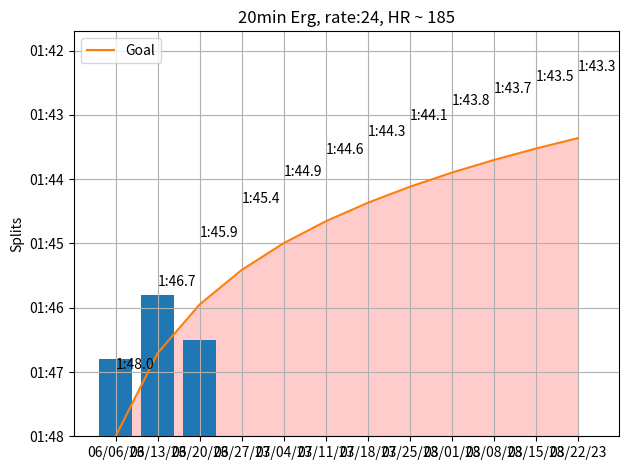

Reproduce this figure in Python.
import sys
import matplotlib.pyplot as plt
import matplotlib.dates as mdates
import numpy
import datetime

                #(0 = 48
rowing_times = [1.2, 2.2, 1.5, 0, 0, 0, 0, 0, 0, 0, 0, 0]
# for i, value in enumerate(rowing_times):
#     plt.annotate("1:"+str(48-value), xy=(i, value), xytext=(i, value + 1),
#                  ha='center', va='bottom')

# Generate data for x-axis (time values)
start_time = datetime.datetime.strptime('01:48', '%M:%S')
end_time = datetime.datetime.strptime('01:42', '%M:%S')
delta = datetime.timedelta(seconds=.5)  # Time interval between data points
times = []
current_time = start_time
while current_time != end_time:
    times.append(current_time.strftime('%M:%S'))  # Format time as minute:second
    current_time -= delta 

# Replace this equation with your own
equation_values = [(numpy.log(x+1)*2*7/7.5)  for x in range(12)]
for i, value in enumerate(equation_values):
     plt.annotate("1:"+str(48 - equation_values[i])[:4], xy=(i, value), xytext=(i, value + 1),
                   va='bottom')

test_days = []
next_week= datetime.datetime(2023, 6, 6)
week = datetime.timedelta(days=7)
for i in range(12):
    test_days.append(next_week.strftime("%D"))
    next_week += week

print (test_days)

# Create the line graph
plt.plot(test_days, times, ' ')
plt.plot(equation_values, label='Goal')
x = [x for x in range(12)]
plt.fill_between(x, equation_values, color="#ffcccb")
plt.bar(x, rowing_times)
#plt.bar(test_days, , align="edge")
plt.ylabel('Splits')
plt.title('20min Erg, rate:24, HR ~ 185')
plt.legend()
plt.grid(True)

# Display the graph
plt.tight_layout()
plt.show()


# add a on track and "not on track" as a you need to be ___ speed next week. 
#also connect HR